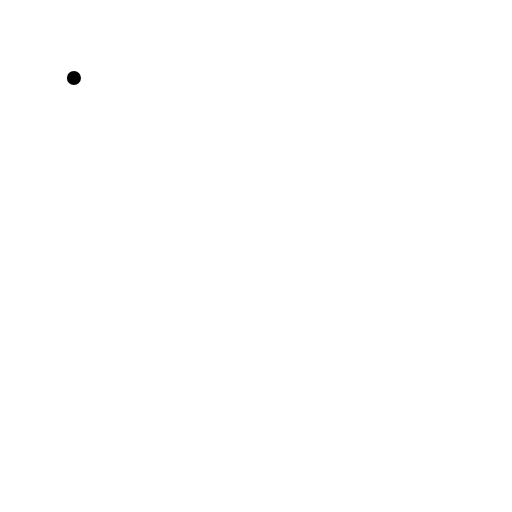
t = 0.00 s
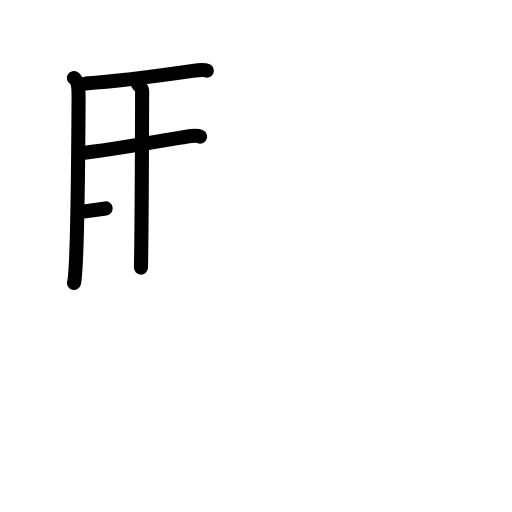
t = 4.13 s
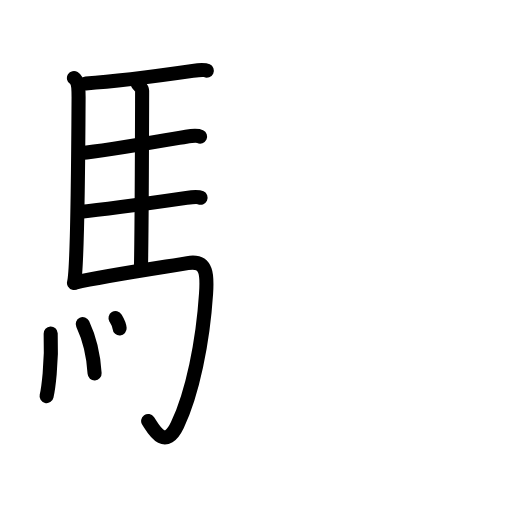
t = 8.25 s
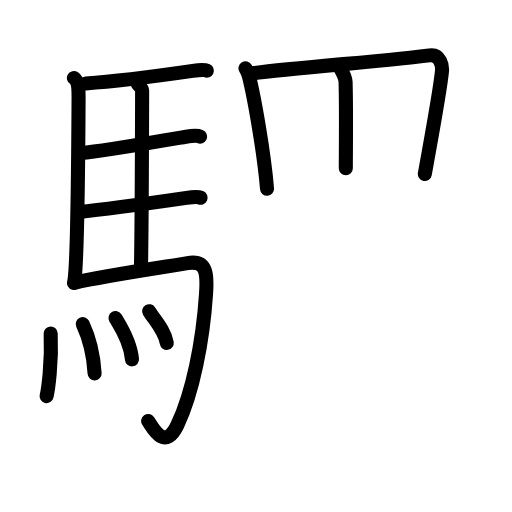
t = 12.63 s
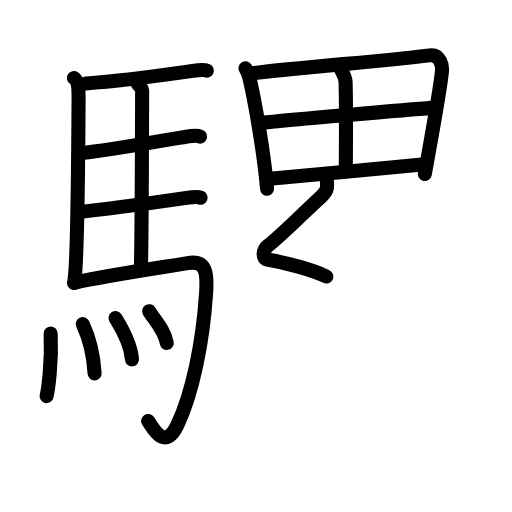
t = 15.94 s
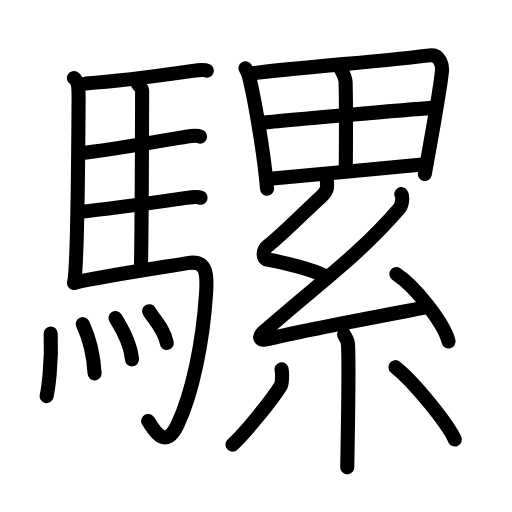
t = 21.00 s

The animated SVG that drew these frames (rendered in a browser with its animation timeline set to each time). Animation: 61 SMIL elements (animate=61); one cycle of 21.00 s.

<?xml version="1.0" encoding="UTF-8"?>
<!--
AniKanjiVG is licensed by CC-BY-SA Paul C. Sommerhoff (https://bitbucket.org/sommerhoff/anikanjivg).
AniKanjiVG uses KanjiVG which is licensed by CC-BY-SA Ulrich Apel (http://kanjivg.tagaini.net).
See also http://creativecommons.org/licenses/by-sa/3.0/
-->
<svg xmlns:kvg='http://kanjivg.tagaini.net' xmlns='http://www.w3.org/2000/svg' width='109' height='109' viewBox='0 0 109 109' style='fill:none;stroke:#000000;stroke-width:3;stroke-linecap:round;stroke-linejoin:round;' id="kvg:kanji_09a3e"><g id="kvg:09a3e" kvg:element="騾"><g id="kvg:09a3e-g1" kvg:element="馬" kvg:position="left" kvg:radical="general"><path id="kvg:09a3e-s1" kvg:type="㇑" d="M15.74,16.62c1.01,0.63,0.99,2.96,0.99,4.13c-0.05,9.56-0.29,36.83-0.98,39.5"><animate attributeName="d" begin="0.0s" dur="0.5s" from="M15.74,16.62C15.74,16.62,15.74,16.62,15.74,16.62" to="M15.74,16.62c1.01,0.63,0.99,2.96,0.99,4.13" />
<animate attributeName="d" begin="0.5s" dur="0.5s" from="M15.74,16.62c1.01,0.63,0.99,2.96,0.99,4.13c0,0,0,0,0,0,0" to="M15.74,16.62c1.01,0.63,0.99,2.96,0.99,4.13c-0.05,9.56-0.29,36.83-0.98,39.5" />
</path>
<path id="kvg:09a3e-s2" kvg:type="㇐b" d="M18.27,17.76c7.82-0.52,20.4-2.33,22.76-2.67c0.94-0.14,2.53-0.25,3-0.03"><animate attributeName="d" begin="1.0s" dur="0.5s" from="M18.27,17.76C18.27,17.76,18.27,17.76,18.27,17.76" to="M18.27,17.76c7.82-0.52,20.4-2.33,22.76-2.67" />
<animate attributeName="d" begin="1.5s" dur="0.5s" from="M18.27,17.76c7.82-0.52,20.4-2.33,22.76-2.67c0,0,0,0,0,0,0" to="M18.27,17.76c7.82-0.52,20.4-2.33,22.76-2.67c0.94-0.14,2.53-0.25,3-0.03" />
<animate attributeName="d" begin="0s" dur="1.0s" from="M-100,-100" to="M-100,-100" />
</path>
<path id="kvg:09a3e-s3" kvg:type="㇑a" d="M29.31,17.82c0.25,0.38,0.96,0.88,0.95,1.49c-0.02,6.17-0.06,27.96-0.25,37.66"><animate attributeName="d" begin="2.0s" dur="0.5s" from="M29.31,17.82C29.31,17.82,29.31,17.82,29.31,17.82" to="M29.31,17.82c0.25,0.38,0.96,0.88,0.95,1.49" />
<animate attributeName="d" begin="2.5s" dur="0.5s" from="M29.31,17.82c0.25,0.38,0.96,0.88,0.95,1.49c0,0,0,0,0,0,0" to="M29.31,17.82c0.25,0.38,0.96,0.88,0.95,1.49c-0.02,6.17-0.06,27.96-0.25,37.66" />
<animate attributeName="d" begin="0s" dur="2.0s" from="M-100,-100" to="M-100,-100" />
</path>
<path id="kvg:09a3e-s4" kvg:type="㇐b" d="M17.16,32.59c6.26-0.58,19.75-3.1,22.44-3.49c0.94-0.14,2.53-0.24,3-0.02"><animate attributeName="d" begin="3.0s" dur="0.5s" from="M17.16,32.59C17.16,32.59,17.16,32.59,17.16,32.59" to="M17.16,32.59c6.26-0.58,19.75-3.1,22.44-3.49" />
<animate attributeName="d" begin="3.5s" dur="0.5s" from="M17.16,32.59c6.26-0.58,19.75-3.1,22.44-3.49c0,0,0,0,0,0,0" to="M17.16,32.59c6.26-0.58,19.75-3.1,22.44-3.49c0.94-0.14,2.53-0.24,3-0.02" />
<animate attributeName="d" begin="0s" dur="3.0s" from="M-100,-100" to="M-100,-100" />
</path>
<path id="kvg:09a3e-s5" kvg:type="㇐b" d="M16.76,45.12c6.26-0.59,20.25-2.6,22.94-2.99c0.94-0.14,2.53-0.25,3-0.03"><animate attributeName="d" begin="4.0s" dur="0.5s" from="M16.76,45.12C16.76,45.12,16.76,45.12,16.76,45.12" to="M16.76,45.12c6.26-0.59,20.25-2.6,22.94-2.99" />
<animate attributeName="d" begin="4.5s" dur="0.5s" from="M16.76,45.12c6.26-0.59,20.25-2.6,22.94-2.99c0,0,0,0,0,0,0" to="M16.76,45.12c6.26-0.59,20.25-2.6,22.94-2.99c0.94-0.14,2.53-0.25,3-0.03" />
<animate attributeName="d" begin="0s" dur="4.0s" from="M-100,-100" to="M-100,-100" />
</path>
<path id="kvg:09a3e-s6" kvg:type="㇆a" d="M15.99,60.15c6.17-1.41,20.54-3.54,23.93-4.13c4.33-0.76,4.19,2.81,3.95,6.45C43.2,72.81,40.96,83.8,37.75,90.5c-2.75,5.75-5.32,0.41-6.21-0.86"><animate attributeName="d" begin="5.0s" dur="0.25s" from="M15.99,60.15C15.99,60.15,15.99,60.15,15.99,60.15" to="M15.99,60.15c6.17-1.41,20.54-3.54,23.93-4.13" />
<animate attributeName="d" begin="5.25s" dur="0.25s" from="M15.99,60.15c6.17-1.41,20.54-3.54,23.93-4.13c0,0,0,0,0,0,0" to="M15.99,60.15c6.17-1.41,20.54-3.54,23.93-4.13c4.33-0.76,4.19,2.81,3.95,6.45" />
<animate attributeName="d" begin="5.5s" dur="0.25s" from="M15.99,60.15c6.17-1.41,20.54-3.54,23.93-4.13c4.33-0.76,4.19,2.81,3.95,6.45c0,0,0,0,0,0,0" to="M15.99,60.15c6.17-1.41,20.54-3.54,23.93-4.13c4.33-0.76,4.19,2.81,3.95,6.45C43.2,72.81,40.96,83.8,37.75,90.5" />
<animate attributeName="d" begin="5.75s" dur="0.25s" from="M15.99,60.15c6.17-1.41,20.54-3.54,23.93-4.13c4.33-0.76,4.19,2.81,3.95,6.45C43.2,72.81,40.96,83.8,37.75,90.5c0,0,0,0,0,0,0" to="M15.99,60.15c6.17-1.41,20.54-3.54,23.93-4.13c4.33-0.76,4.19,2.81,3.95,6.45C43.2,72.81,40.96,83.8,37.75,90.5c-2.75,5.75-5.32,0.41-6.21-0.86" />
<animate attributeName="d" begin="0s" dur="5.0s" from="M-100,-100" to="M-100,-100" />
</path>
<g id="kvg:09a3e-g2" kvg:element="灬" kvg:variant="true" kvg:original="火"><path id="kvg:09a3e-s7" kvg:type="㇔" d="M10.79,71c0.28,6.41-0.57,12.04-0.87,13.32"><animate attributeName="d" begin="6.0s" dur="1.0s" from="M10.79,71C10.79,71,10.79,71,10.79,71" to="M10.79,71c0.28,6.41-0.57,12.04-0.87,13.32" />
<animate attributeName="d" begin="0s" dur="6.0s" from="M-100,-100" to="M-100,-100" />
</path>
<path id="kvg:09a3e-s8" kvg:type="㇔" d="M17.61,69c1.22,2.6,2.25,5.87,2.53,10.5"><animate attributeName="d" begin="7.0s" dur="1.0s" from="M17.61,69C17.61,69,17.61,69,17.61,69" to="M17.61,69c1.22,2.6,2.25,5.87,2.53,10.5" />
<animate attributeName="d" begin="0s" dur="7.0s" from="M-100,-100" to="M-100,-100" />
</path>
<path id="kvg:09a3e-s9" kvg:type="㇔" d="M24.59,67.72c0.7,1.16,3.2,4.99,3.51,8.78"><animate attributeName="d" begin="8.0s" dur="1.0s" from="M24.59,67.72C24.59,67.72,24.59,67.72,24.59,67.72" to="M24.59,67.72c0.7,1.16,3.2,4.99,3.51,8.78" />
<animate attributeName="d" begin="0s" dur="8.0s" from="M-100,-100" to="M-100,-100" />
</path>
<path id="kvg:09a3e-s10" kvg:type="㇔" d="M31.75,66.25c1.25,2.01,3.3,4.09,3.75,6.75"><animate attributeName="d" begin="9.0s" dur="1.0s" from="M31.75,66.25C31.75,66.25,31.75,66.25,31.75,66.25" to="M31.75,66.25c1.25,2.01,3.3,4.09,3.75,6.75" />
<animate attributeName="d" begin="0s" dur="9.0s" from="M-100,-100" to="M-100,-100" />
</path>
</g>
</g>
<g id="kvg:09a3e-g3" kvg:element="累" kvg:position="right"><g id="kvg:09a3e-g4" kvg:element="田" kvg:position="top"><path id="kvg:09a3e-s11" kvg:type="㇑" d="M52.26,14.53c0.24,0.41,0.61,1.19,0.74,1.71c1.08,4.27,3.18,15.98,3.85,23.95"><animate attributeName="d" begin="10.0s" dur="0.5s" from="M52.26,14.53C52.26,14.53,52.26,14.53,52.26,14.53" to="M52.26,14.53c0.24,0.41,0.61,1.19,0.74,1.71" />
<animate attributeName="d" begin="10.5s" dur="0.5s" from="M52.26,14.53c0.24,0.41,0.61,1.19,0.74,1.71c0,0,0,0,0,0,0" to="M52.26,14.53c0.24,0.41,0.61,1.19,0.74,1.71c1.08,4.27,3.18,15.98,3.85,23.95" />
<animate attributeName="d" begin="0s" dur="10.0s" from="M-100,-100" to="M-100,-100" />
</path>
<path id="kvg:09a3e-s12" kvg:type="㇕a" d="M53.75,15.59c8.4-1.08,31.42-2.9,37.69-3.8c2.3-0.33,2.77,2.22,2.65,3.39c-0.43,4.31-2,12.64-3.65,21.86"><animate attributeName="d" begin="11.0s" dur="0.3333333333333333s" from="M53.75,15.59C53.75,15.59,53.75,15.59,53.75,15.59" to="M53.75,15.59c8.4-1.08,31.42-2.9,37.69-3.8" />
<animate attributeName="d" begin="11.333333333333334s" dur="0.3333333333333333s" from="M53.75,15.59c8.4-1.08,31.42-2.9,37.69-3.8c0,0,0,0,0,0,0" to="M53.75,15.59c8.4-1.08,31.42-2.9,37.69-3.8c2.3-0.33,2.77,2.22,2.65,3.39" />
<animate attributeName="d" begin="11.666666666666666s" dur="0.3333333333333333s" from="M53.75,15.59c8.4-1.08,31.42-2.9,37.69-3.8c2.3-0.33,2.77,2.22,2.65,3.39c0,0,0,0,0,0,0" to="M53.75,15.59c8.4-1.08,31.42-2.9,37.69-3.8c2.3-0.33,2.77,2.22,2.65,3.39c-0.43,4.31-2,12.64-3.65,21.86" />
<animate attributeName="d" begin="0s" dur="11.0s" from="M-100,-100" to="M-100,-100" />
</path>
<path id="kvg:09a3e-s13" kvg:type="㇑a" d="M72.39,14.42c0.44,0.77,1.15,2.06,1.18,2.98c0.17,6.1,0.05,15.19,0.05,18.4"><animate attributeName="d" begin="12.0s" dur="0.5s" from="M72.39,14.42C72.39,14.42,72.39,14.42,72.39,14.42" to="M72.39,14.42c0.44,0.77,1.15,2.06,1.18,2.98" />
<animate attributeName="d" begin="12.5s" dur="0.5s" from="M72.39,14.42c0.44,0.77,1.15,2.06,1.18,2.98c0,0,0,0,0,0,0" to="M72.39,14.42c0.44,0.77,1.15,2.06,1.18,2.98c0.17,6.1,0.05,15.19,0.05,18.4" />
<animate attributeName="d" begin="0s" dur="12.0s" from="M-100,-100" to="M-100,-100" />
</path>
<path id="kvg:09a3e-s14" kvg:type="㇐a" d="M55.68,26.15c2.74-0.42,33.96-3.01,36.22-3.18"><animate attributeName="d" begin="13.0s" dur="1.0s" from="M55.68,26.15C55.68,26.15,55.68,26.15,55.68,26.15" to="M55.68,26.15c2.74-0.42,33.96-3.01,36.22-3.18" />
<animate attributeName="d" begin="0s" dur="13.0s" from="M-100,-100" to="M-100,-100" />
</path>
<path id="kvg:09a3e-s15" kvg:type="㇐a" d="M56.93,38.1c6.05-0.46,25.16-2.37,33.51-3.12"><animate attributeName="d" begin="14.0s" dur="1.0s" from="M56.93,38.1C56.93,38.1,56.93,38.1,56.93,38.1" to="M56.93,38.1c6.05-0.46,25.16-2.37,33.51-3.12" />
<animate attributeName="d" begin="0s" dur="14.0s" from="M-100,-100" to="M-100,-100" />
</path>
</g>
<g id="kvg:09a3e-g5" kvg:element="糸" kvg:position="bottom"><path id="kvg:09a3e-s16" kvg:type="㇜" d="M69.6,38.73c0.15,1.27-0.01,2.06-1.29,3.2c-3.01,2.7-7.77,7.62-11.39,10.51c-0.95,0.76-1.14,2.63,0,2.82c3.92,0.67,9.57,2.15,12.55,3.61"><animate attributeName="d" begin="15.0s" dur="0.25s" from="M69.6,38.73C69.6,38.73,69.6,38.73,69.6,38.73" to="M69.6,38.73c0.15,1.27-0.01,2.06-1.29,3.2" />
<animate attributeName="d" begin="15.25s" dur="0.25s" from="M69.6,38.73c0.15,1.27-0.01,2.06-1.29,3.2c0,0,0,0,0,0,0" to="M69.6,38.73c0.15,1.27-0.01,2.06-1.29,3.2c-3.01,2.7-7.77,7.62-11.39,10.51" />
<animate attributeName="d" begin="15.5s" dur="0.25s" from="M69.6,38.73c0.15,1.27-0.01,2.06-1.29,3.2c-3.01,2.7-7.77,7.62-11.39,10.51c0,0,0,0,0,0,0" to="M69.6,38.73c0.15,1.27-0.01,2.06-1.29,3.2c-3.01,2.7-7.77,7.62-11.39,10.51c-0.95,0.76-1.14,2.63,0,2.82" />
<animate attributeName="d" begin="15.75s" dur="0.25s" from="M69.6,38.73c0.15,1.27-0.01,2.06-1.29,3.2c-3.01,2.7-7.77,7.62-11.39,10.51c-0.95,0.76-1.14,2.63,0,2.82c0,0,0,0,0,0,0" to="M69.6,38.73c0.15,1.27-0.01,2.06-1.29,3.2c-3.01,2.7-7.77,7.62-11.39,10.51c-0.95,0.76-1.14,2.63,0,2.82c3.92,0.67,9.57,2.15,12.55,3.61" />
<animate attributeName="d" begin="0s" dur="15.0s" from="M-100,-100" to="M-100,-100" />
</path>
<path id="kvg:09a3e-s17" kvg:type="㇜" d="M85.43,41.34c0.39,0.6,0.16,2.36-0.39,3c-8.4,9.78-16.4,15.34-28.88,26.27c-1.35,1.19-0.78,2,0.78,1.6c6.54-1.67,25.08-5.11,33.49-6.71"><animate attributeName="d" begin="16.0s" dur="0.25s" from="M85.43,41.34C85.43,41.34,85.43,41.34,85.43,41.34" to="M85.43,41.34c0.39,0.6,0.16,2.36-0.39,3" />
<animate attributeName="d" begin="16.25s" dur="0.25s" from="M85.43,41.34c0.39,0.6,0.16,2.36-0.39,3c0,0,0,0,0,0,0" to="M85.43,41.34c0.39,0.6,0.16,2.36-0.39,3c-8.4,9.78-16.4,15.34-28.88,26.27" />
<animate attributeName="d" begin="16.5s" dur="0.25s" from="M85.43,41.34c0.39,0.6,0.16,2.36-0.39,3c-8.4,9.78-16.4,15.34-28.88,26.27c0,0,0,0,0,0,0" to="M85.43,41.34c0.39,0.6,0.16,2.36-0.39,3c-8.4,9.78-16.4,15.34-28.88,26.27c-1.35,1.19-0.78,2,0.78,1.6" />
<animate attributeName="d" begin="16.75s" dur="0.25s" from="M85.43,41.34c0.39,0.6,0.16,2.36-0.39,3c-8.4,9.78-16.4,15.34-28.88,26.27c-1.35,1.19-0.78,2,0.78,1.6c0,0,0,0,0,0,0" to="M85.43,41.34c0.39,0.6,0.16,2.36-0.39,3c-8.4,9.78-16.4,15.34-28.88,26.27c-1.35,1.19-0.78,2,0.78,1.6c6.54-1.67,25.08-5.11,33.49-6.71" />
<animate attributeName="d" begin="0s" dur="16.0s" from="M-100,-100" to="M-100,-100" />
</path>
<path id="kvg:09a3e-s18" kvg:type="㇔" d="M84.38,58.36c3.93,2.53,10.14,10.41,11.12,14.35"><animate attributeName="d" begin="17.0s" dur="1.0s" from="M84.38,58.36C84.38,58.36,84.38,58.36,84.38,58.36" to="M84.38,58.36c3.93,2.53,10.14,10.41,11.12,14.35" />
<animate attributeName="d" begin="0s" dur="17.0s" from="M-100,-100" to="M-100,-100" />
</path>
<path id="kvg:09a3e-s19" kvg:type="㇑" d="M73.25,71.22c0.06,0.2,0.79,1.02,0.85,2.25c0.27,5.94-0.17,24-0.17,26.03"><animate attributeName="d" begin="18.0s" dur="0.5s" from="M73.25,71.22C73.25,71.22,73.25,71.22,73.25,71.22" to="M73.25,71.22c0.06,0.2,0.79,1.02,0.85,2.25" />
<animate attributeName="d" begin="18.5s" dur="0.5s" from="M73.25,71.22c0.06,0.2,0.79,1.02,0.85,2.25c0,0,0,0,0,0,0" to="M73.25,71.22c0.06,0.2,0.79,1.02,0.85,2.25c0.27,5.94-0.17,24-0.17,26.03" />
<animate attributeName="d" begin="0s" dur="18.0s" from="M-100,-100" to="M-100,-100" />
</path>
<path id="kvg:09a3e-s20" kvg:type="㇒" d="M59.94,78.61c0.17,0.71,0.15,3.04-0.17,3.54c-2.09,3.31-7.31,9.68-10.27,12.52"><animate attributeName="d" begin="19.0s" dur="0.5s" from="M59.94,78.61C59.94,78.61,59.94,78.61,59.94,78.61" to="M59.94,78.61c0.17,0.71,0.15,3.04-0.17,3.54" />
<animate attributeName="d" begin="19.5s" dur="0.5s" from="M59.94,78.61c0.17,0.71,0.15,3.04-0.17,3.54c0,0,0,0,0,0,0" to="M59.94,78.61c0.17,0.71,0.15,3.04-0.17,3.54c-2.09,3.31-7.31,9.68-10.27,12.52" />
<animate attributeName="d" begin="0s" dur="19.0s" from="M-100,-100" to="M-100,-100" />
</path>
<path id="kvg:09a3e-s21" kvg:type="㇔" d="M84.19,78.16c4.12,3.3,11.18,12.11,12.65,15.41"><animate attributeName="d" begin="20.0s" dur="1.0s" from="M84.19,78.16C84.19,78.16,84.19,78.16,84.19,78.16" to="M84.19,78.16c4.12,3.3,11.18,12.11,12.65,15.41" />
<animate attributeName="d" begin="0s" dur="20.0s" from="M-100,-100" to="M-100,-100" />
</path>
</g>
</g>
</g>
</svg>
